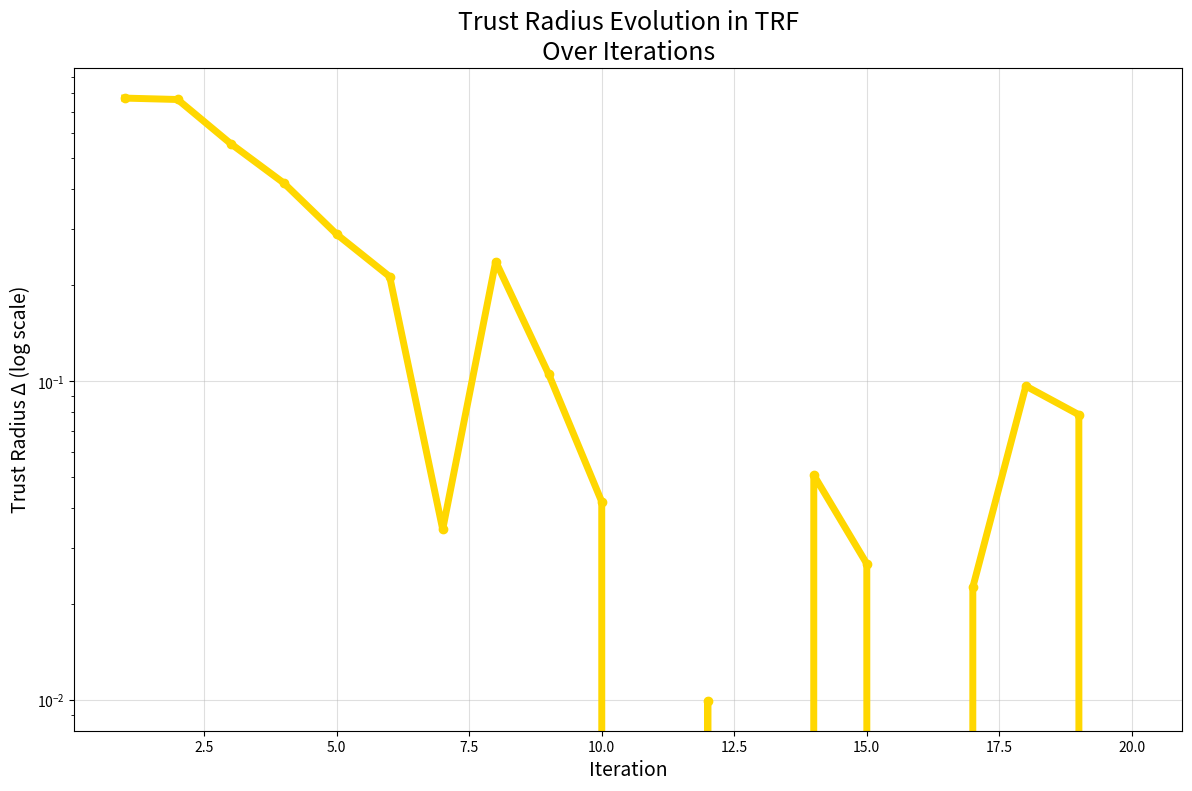

Python code for this plot:
#!/usr/bin/env python3
import numpy as np
import matplotlib.pyplot as plt
import os

os.makedirs("plots", exist_ok=True)

iters = np.arange(1, 21)
delta = 1.0 * np.exp(-0.3 * (iters - 1)) + 0.1 * np.random.randn(20)  # typical decay

plt.figure(figsize=(12,8),dpi=1200)
plt.semilogy(iters, delta, 'gold', lw=5, marker='o')
plt.title("Trust Radius Evolution in TRF\nOver Iterations",fontsize=18)
plt.xlabel("Iteration",fontsize=14); plt.ylabel("Trust Radius Δ (log scale)",fontsize=14)
plt.grid(alpha=0.4); plt.tight_layout()
plt.savefig("plots/trust_radius_evolution.png",dpi=1200)
plt.show()
